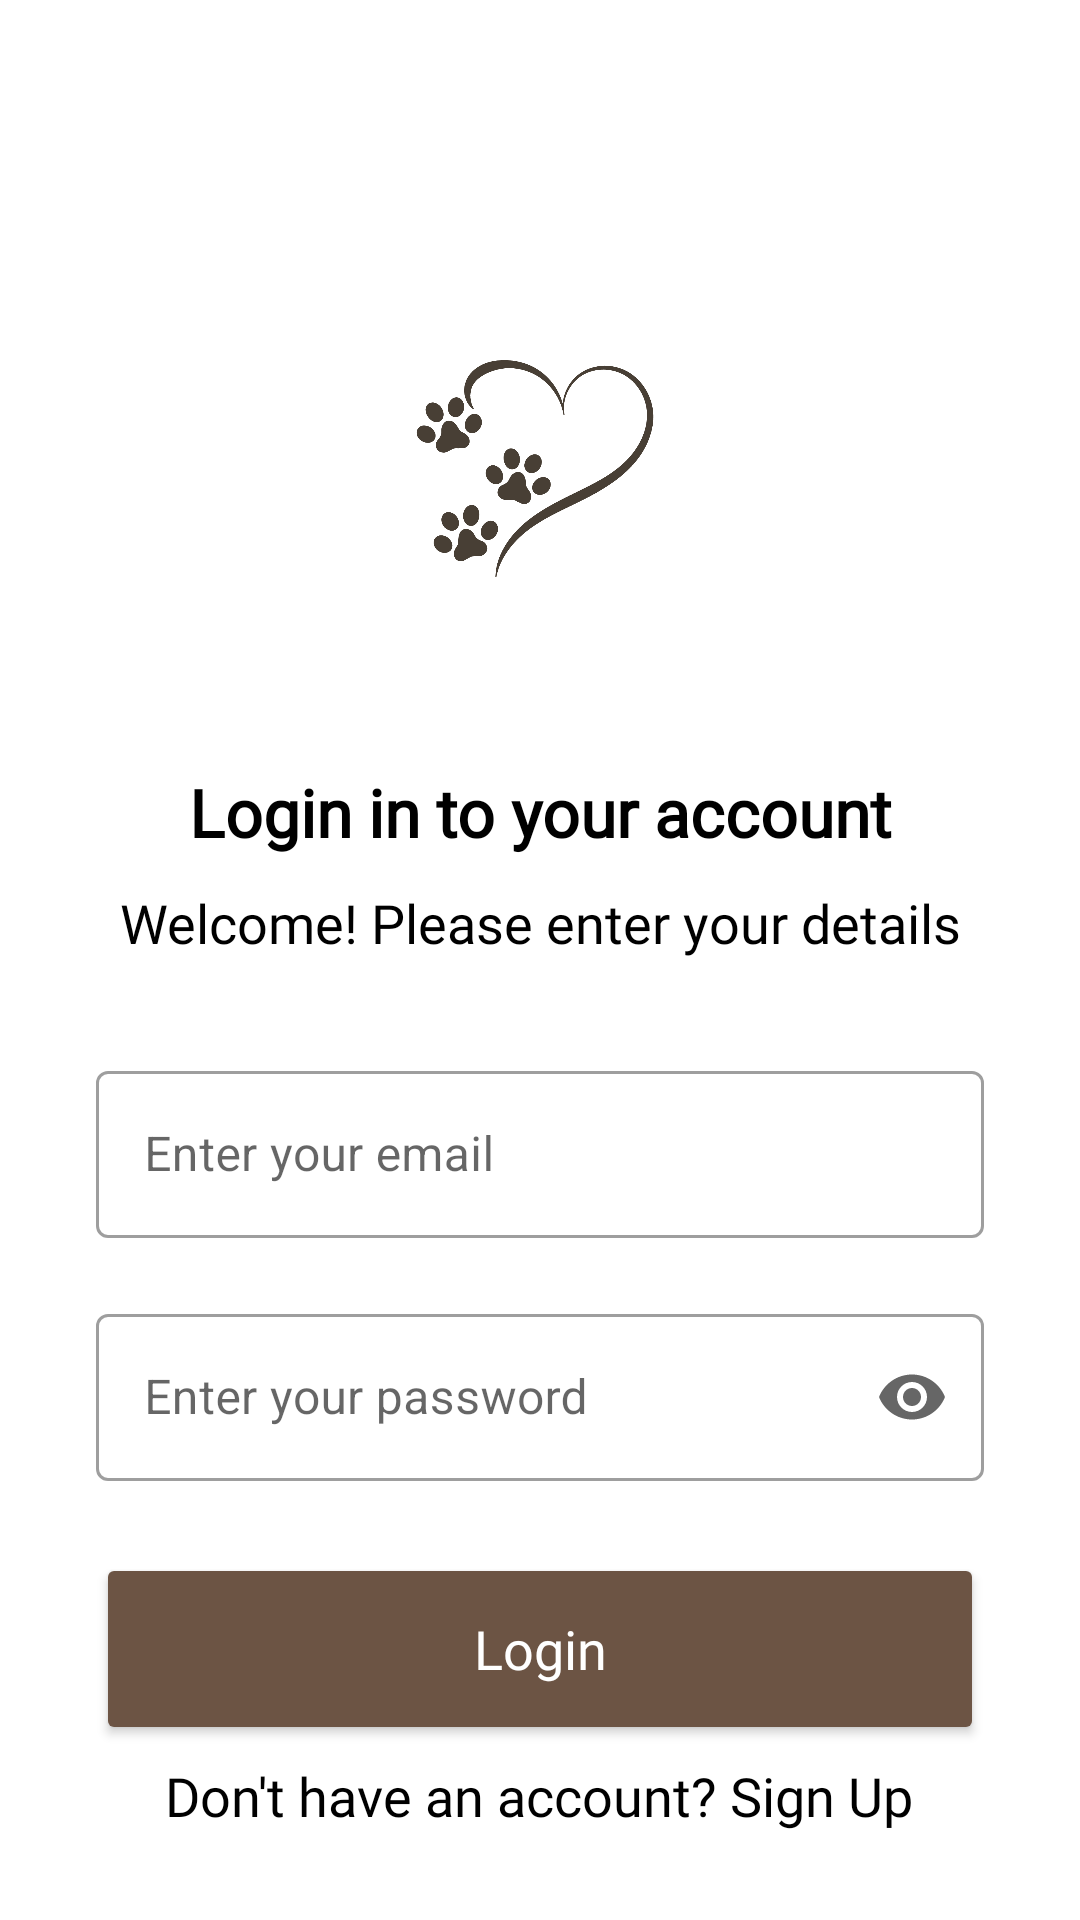

This screen was rendered from an Android layout file. Write that file and the resources it references.
<!-- AndroidManifest.xml: application theme Theme.VetLink -->
<!-- res/layout/activity_login.xml -->
<?xml version="1.0" encoding="utf-8"?>
<androidx.constraintlayout.widget.ConstraintLayout xmlns:android="http://schemas.android.com/apk/res/android"
    xmlns:app="http://schemas.android.com/apk/res-auto"
    xmlns:tools="http://schemas.android.com/tools"
    android:layout_width="match_parent"
    android:layout_height="match_parent"
    tools:context=".ui.login.LoginActivity">

    <ImageView
        android:id="@+id/logo"
        android:layout_width="180dp"
        android:layout_height="111dp"
        android:layout_marginTop="100dp"
        android:src="@drawable/logo"
        app:layout_constraintEnd_toEndOf="parent"
        app:layout_constraintHorizontal_bias="0.498"
        app:layout_constraintStart_toStartOf="parent"
        app:layout_constraintTop_toTopOf="parent"
        tools:ignore="MissingConstraints" />

    <TextView
        android:id="@+id/tv_title"
        android:layout_width="0dp"
        android:layout_height="wrap_content"
        android:fontFamily="@font/outfit_medium"
        android:text="@string/title_login"
        android:textAlignment="center"
        android:textColor="@color/black"
        android:textSize="22sp"
        android:textStyle="bold"
        android:layout_marginTop="45dp"
        app:layout_constraintEnd_toEndOf="parent"
        app:layout_constraintHorizontal_bias="0.0"
        app:layout_constraintStart_toStartOf="parent"
        app:layout_constraintTop_toBottomOf="@+id/logo"/>

    <TextView
        android:id="@+id/tv_desc"
        android:layout_width="0dp"
        android:layout_height="wrap_content"
        android:layout_marginTop="10dp"
        android:fontFamily="@font/outfit_regular"
        android:text="@string/message_title"
        android:textAlignment="center"
        android:textColor="@color/black"
        android:textSize="18sp"
        app:layout_constraintEnd_toEndOf="parent"
        app:layout_constraintStart_toStartOf="parent"
        app:layout_constraintTop_toBottomOf="@+id/tv_title"
        tools:ignore="MissingConstraints" />

    <com.google.android.material.textfield.TextInputLayout
        android:id="@+id/emailEditTextLayout"
        style="@style/Widget.MaterialComponents.TextInputLayout.OutlinedBox"
        android:layout_width="0dp"
        android:layout_height="wrap_content"
        android:layout_marginStart="32dp"
        android:layout_marginEnd="32dp"
        android:layout_marginTop="32dp"
        app:layout_constraintEnd_toEndOf="parent"
        app:layout_constraintStart_toStartOf="parent"
        app:layout_constraintTop_toBottomOf="@+id/tv_desc">

        <com.google.android.material.textfield.TextInputEditText
            android:id="@+id/ed_login_email"
            android:layout_width="match_parent"
            android:layout_height="wrap_content"
            android:hint="@string/email"
            android:ems="10"
            android:inputType="textEmailAddress" />
    </com.google.android.material.textfield.TextInputLayout>

    <com.google.android.material.textfield.TextInputLayout
        android:id="@+id/passwordEditTextLayout"
        style="@style/Widget.MaterialComponents.TextInputLayout.OutlinedBox"
        android:layout_width="0dp"
        android:layout_height="wrap_content"
        android:layout_marginStart="32dp"
        android:layout_marginEnd="32dp"
        android:layout_marginTop="20dp"
        app:endIconMode="password_toggle"
        app:layout_constraintEnd_toEndOf="parent"
        app:layout_constraintStart_toStartOf="parent"
        app:layout_constraintTop_toBottomOf="@+id/emailEditTextLayout">

        <com.google.android.material.textfield.TextInputEditText
            android:id="@+id/ed_login_password"
            android:layout_width="match_parent"
            android:layout_height="wrap_content"
            android:hint="@string/enter_your_password"
            android:ems="10"
            android:inputType="textPassword" />
    </com.google.android.material.textfield.TextInputLayout>

    <Button
        android:id="@+id/loginButton"
        android:layout_width="0dp"
        android:layout_height="64dp"
        android:layout_marginStart="32dp"
        android:layout_marginTop="24dp"
        android:layout_marginEnd="32dp"
        android:backgroundTint="#6C5444"
        android:fontFamily="@font/outfit_medium"
        android:text="@string/login"
        android:textAllCaps="false"
        android:textColor="@color/white"
        android:textSize="18sp"
        app:cornerRadius="8dp"
        app:layout_constraintEnd_toEndOf="parent"
        app:layout_constraintStart_toStartOf="parent"
        app:layout_constraintTop_toBottomOf="@+id/passwordEditTextLayout" />

    <TextView
        android:id="@+id/signupText"
        android:layout_width="wrap_content"
        android:layout_height="wrap_content"
        android:layout_marginBottom="16dp"
        android:fontFamily="@font/outfit_regular"
        android:text="@string/don_t_have_an_account_sign_up"
        android:textColor="@android:color/black"
        android:textSize="18sp"
        app:layout_constraintBottom_toBottomOf="parent"
        app:layout_constraintEnd_toEndOf="parent"
        app:layout_constraintHorizontal_bias="0.497"
        app:layout_constraintStart_toStartOf="parent"
        app:layout_constraintTop_toBottomOf="@+id/loginButton"
        app:layout_constraintVertical_bias="0.256" />

</androidx.constraintlayout.widget.ConstraintLayout>
<!-- resources referenced by this layout -->
<resources>
  <color name="black">#FF000000</color>
  <color name="white">#FFFFFFFF</color>
  <!-- drawable logo: png bitmap (drawable, 46321 bytes) -->
  <string name="don_t_have_an_account_sign_up">Don\'t have an account? Sign Up</string>
  <string name="email">Enter your email</string>
  <string name="enter_your_password">Enter your password</string>
  <string name="login">Login</string>
  <string name="message_title">Welcome! Please enter your details</string>
  <string name="title_login">Login in to your account</string>
  <style name="Theme.VetLink" parent="Theme.MaterialComponents.DayNight.DarkActionBar">
          
          <item name="colorPrimary">#6C5444</item>
          <item name="colorPrimaryVariant">@color/purple_700</item>
          <item name="colorOnPrimary">@color/black</item>
          
          <item name="colorSecondary">@color/teal_200</item>
          <item name="colorSecondaryVariant">@color/teal_700</item>
          <item name="colorOnSecondary">@color/black</item>
          
          <item name="android:statusBarColor">#6C5444</item>
          
      </style>
  <color name="purple_700">#FF3700B3</color>
  <color name="teal_200">#FF03DAC5</color>
  <color name="teal_700">#FF018786</color>
</resources>
